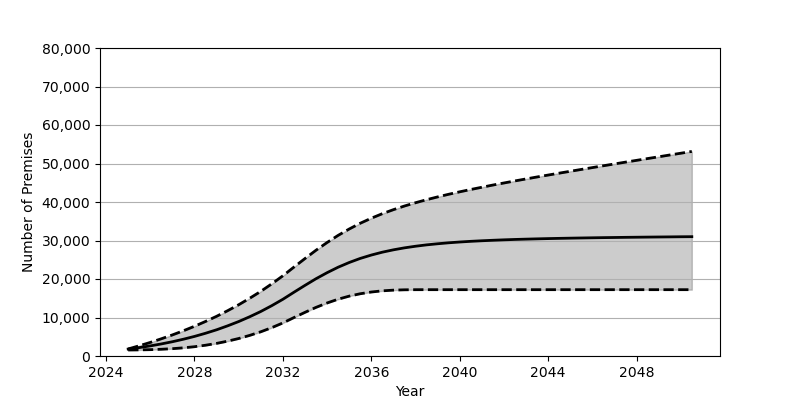

The data file committed next to this chart (first rows):
Date, Low, Base, High
2025-01, 1559, 1801, 1833
2025-07, 1588, 2180, 2649
2026-01, 1647, 2626, 3526
2026-07, 1749, 3130, 4465
2027-01, 1903, 3707, 5476
2027-07, 2117, 4352, 6552
2028-01, 2412, 5084, 7718
2028-07, 2795, 5902, 8970
2029-01, 3275, 6810, 10312
2029-07, 3854, 7829, 11760
2030-01, 4544, 8951, 13317
2030-07, 5352, 10191, 14992
2031-01, 6291, 11562, 16796
2031-07, 7365, 13072, 18741
2032-01, 8591, 14734, 20835
2032-07, 9980, 16555, 23090
2033-01, 11347, 18354, 25326
2033-07, 12628, 20069, 27471
2034-01, 13775, 21646, 29485
2034-07, 14751, 23057, 31327
2035-01, 15553, 24287, 32990
2035-07, 16167, 25339, 34475
2036-01, 16620, 26221, 35791
2036-07, 16925, 26965, 36966
2037-01, 17106, 27581, 38017
2037-07, 17194, 28088, 38957
2038-01, 17224, 28511, 39814
2038-07, 17228, 28863, 40596
2039-01, 17228, 29153, 41326
2039-07, 17228, 29402, 42004
2040-01, 17228, 29609, 42648
2040-07, 17228, 29785, 43252
2041-01, 17228, 29933, 43834
2041-07, 17228, 30060, 44402
2042-01, 17228, 30175, 44945
2042-07, 17228, 30272, 45476
2043-01, 17228, 30354, 45994
2043-07, 17228, 30429, 46503
2044-01, 17228, 30496, 47001
2044-07, 17228, 30554, 47492
2045-01, 17228, 30608, 47980
2045-07, 17228, 30657, 48459
2046-01, 17228, 30703, 48940
2046-07, 17228, 30746, 49415
2047-01, 17228, 30782, 49887
2047-07, 17228, 30820, 50355
2048-01, 17228, 30852, 50820
2048-07, 17228, 30883, 51286
2049-01, 17228, 30913, 51746
2049-07, 17228, 30939, 52210
2050-01, 17228, 30971, 52672
2050-07, 17228, 30991, 53131
